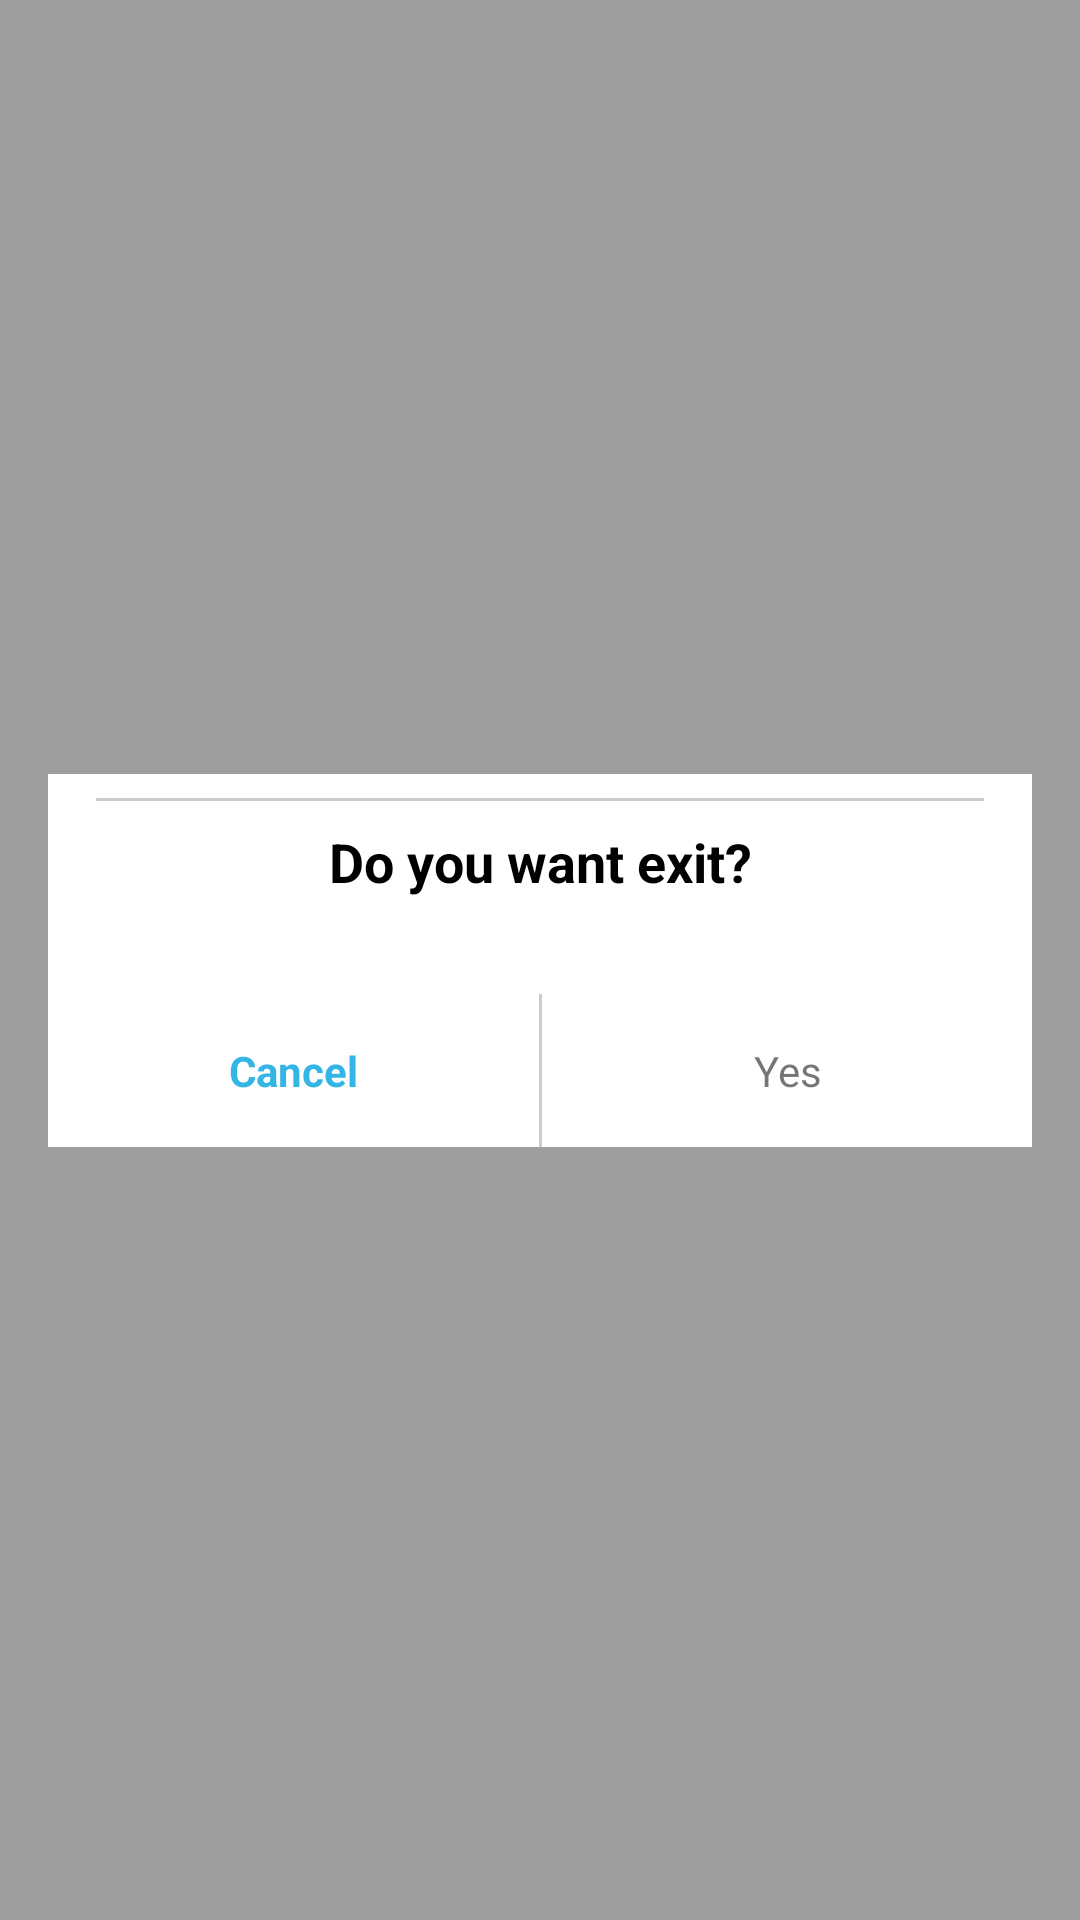

Reconstruct the res/layout file that produces this screen, plus the resources it refers to.
<!-- AndroidManifest.xml: application theme AppTheme -->
<!-- res/layout/exit_dialog_fragment.xml -->
<?xml version="1.0" encoding="utf-8"?>
<android.support.constraint.ConstraintLayout xmlns:android="http://schemas.android.com/apk/res/android"
    xmlns:app="http://schemas.android.com/apk/res-auto"
    xmlns:tools="http://schemas.android.com/tools"
    android:layout_width="match_parent"
    android:layout_height="match_parent"
    android:background="@color/colorTrasnGray"
    android:clickable="true"
    android:focusable="true"
    android:focusableInTouchMode="true">


    <android.support.constraint.ConstraintLayout
        xmlns:android="http://schemas.android.com/apk/res/android"
        xmlns:app="http://schemas.android.com/apk/res-auto"
        xmlns:tools="http://schemas.android.com/tools"
        android:layout_width="0dp"
        android:layout_height="wrap_content"
        android:layout_marginStart="16dp"
        android:layout_marginLeft="16dp"
        android:layout_marginEnd="16dp"
        android:layout_marginRight="16dp"
        android:background="@android:color/white"
        app:layout_constraintBottom_toBottomOf="parent"
        app:layout_constraintEnd_toEndOf="parent"
        app:layout_constraintStart_toStartOf="parent"
        app:layout_constraintTop_toTopOf="parent">

        <android.support.constraint.Guideline
            android:id="@+id/guideline"
            android:layout_width="wrap_content"
            android:layout_height="wrap_content"
            android:orientation="vertical"
            app:layout_constraintGuide_percent="0.5" />

        <View
            android:id="@+id/view4"
            android:layout_width="0dp"
            android:layout_height="1dp"
            android:layout_marginStart="16dp"
            android:layout_marginLeft="16dp"
            android:layout_marginTop="8dp"
            android:layout_marginEnd="16dp"
            android:layout_marginRight="16dp"
            android:background="@color/colorGray"
            app:layout_constraintEnd_toEndOf="parent"
            app:layout_constraintStart_toStartOf="parent"
            app:layout_constraintTop_toTopOf="parent" />

        <TextView
            android:id="@+id/textView14"
            android:layout_width="wrap_content"
            android:layout_height="wrap_content"
            android:layout_marginStart="8dp"
            android:layout_marginLeft="8dp"
            android:layout_marginTop="8dp"
            android:layout_marginEnd="8dp"
            android:layout_marginRight="8dp"
            android:text="Do you want exit?"
            android:textColor="@android:color/black"
            android:textSize="18sp"
            android:textStyle="bold"
            app:layout_constraintEnd_toEndOf="parent"
            app:layout_constraintStart_toStartOf="parent"
            app:layout_constraintTop_toBottomOf="@+id/view4" />

        <TextView
            android:id="@+id/exit_dialog_btn_cancel"
            android:layout_width="0dp"
            android:layout_height="wrap_content"
            android:layout_marginTop="32dp"
            android:gravity="center"
            android:padding="16dp"
            android:text="Cancel"
            android:textStyle="bold"
            android:textColor="@android:color/holo_blue_light"
            app:layout_constraintEnd_toStartOf="@+id/view7"
            app:layout_constraintStart_toStartOf="parent"
            app:layout_constraintTop_toBottomOf="@+id/textView14" />

        <TextView
            android:id="@+id/exit_dialog_btn_yes"
            android:layout_width="0dp"
            android:layout_height="wrap_content"
            android:layout_marginTop="32dp"
            android:gravity="center"
            android:padding="16dp"
            android:text="Yes"
            app:layout_constraintEnd_toEndOf="parent"
            app:layout_constraintStart_toEndOf="@+id/view7"
            app:layout_constraintTop_toBottomOf="@+id/textView14" />

        <View
            android:id="@+id/view7"
            android:layout_width="1dp"
            android:layout_height="0dp"
            android:layout_marginStart="8dp"
            android:layout_marginLeft="8dp"
            android:layout_marginEnd="8dp"
            android:layout_marginRight="8dp"
            android:background="@color/colorGray"
            app:layout_constraintBottom_toBottomOf="@+id/exit_dialog_btn_cancel"
            app:layout_constraintEnd_toStartOf="@+id/guideline"
            app:layout_constraintStart_toStartOf="@+id/guideline"
            app:layout_constraintTop_toTopOf="@+id/exit_dialog_btn_cancel" />
    </android.support.constraint.ConstraintLayout>

</android.support.constraint.ConstraintLayout>
<!-- resources referenced by this layout -->
<resources>
  <color name="colorGray">#CCCCCC</color>
  <color name="colorTrasnGray">#5E000000</color>
  <style name="AppTheme" parent="Theme.AppCompat.Light.DarkActionBar">
          
          <item name="colorPrimary">@color/colorPrimary</item>
          <item name="colorPrimaryDark">@color/colorPrimaryDark</item>
          <item name="colorAccent">@color/colorAccent</item>
      </style>
  <color name="colorPrimary">#008577</color>
  <color name="colorPrimaryDark">#41000000</color>
  <color name="colorAccent">#D81B60</color>
</resources>
